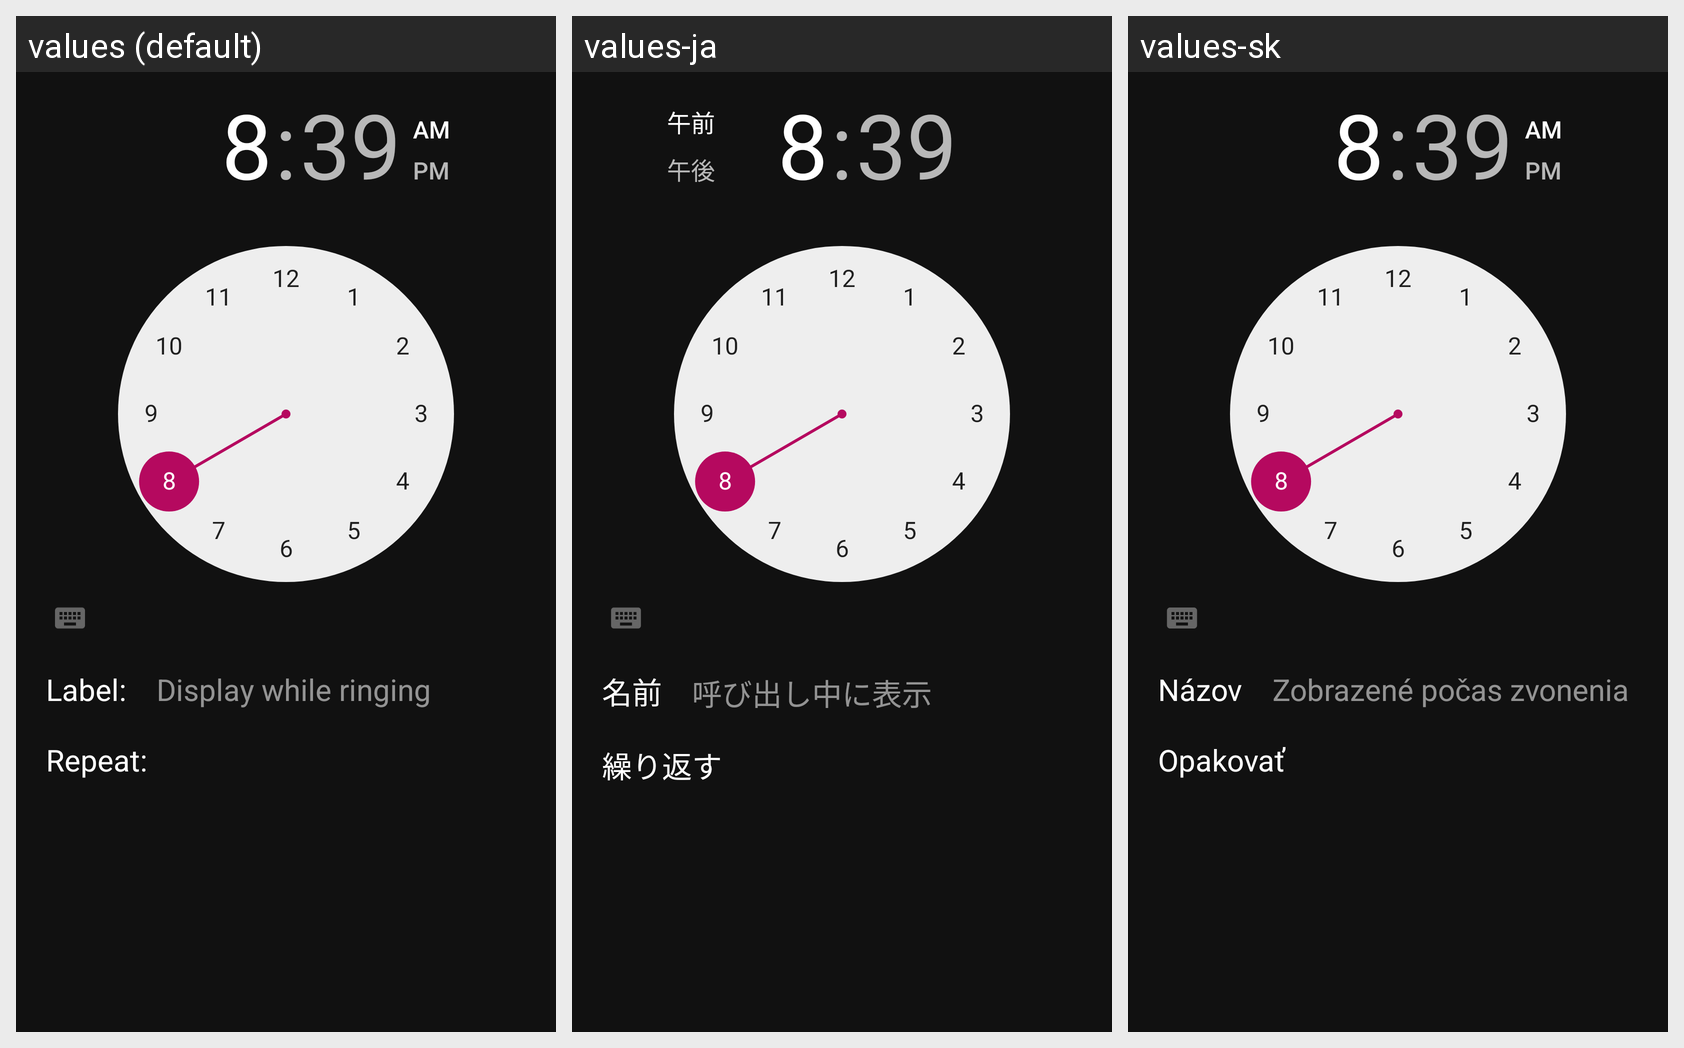

Locale-by-locale string values for the Android screen shown in this grid:
Android screen res/layout/activity_alarm_form.xml rendered under 3 locales, left to right: values (default), values-ja, values-sk. Device: Nexus 5 (rendered at 1080×1920; each locale shown at half size, 540×960, under a caption strip naming it); theme AppTheme.
Strings drawn on this screen, with the default value and each locale's value (text and hints the layout hard-codes appear in the picture but are not listed):

label
  values: Label:
  values-ja: 名前
  values-sk: Názov

label_hint
  values: Display while ringing
  values-ja: 呼び出し中に表示
  values-sk: Zobrazené počas zvonenia budíka

repeat
  values: Repeat:
  values-ja: 繰り返す
  values-sk: Opakovať
